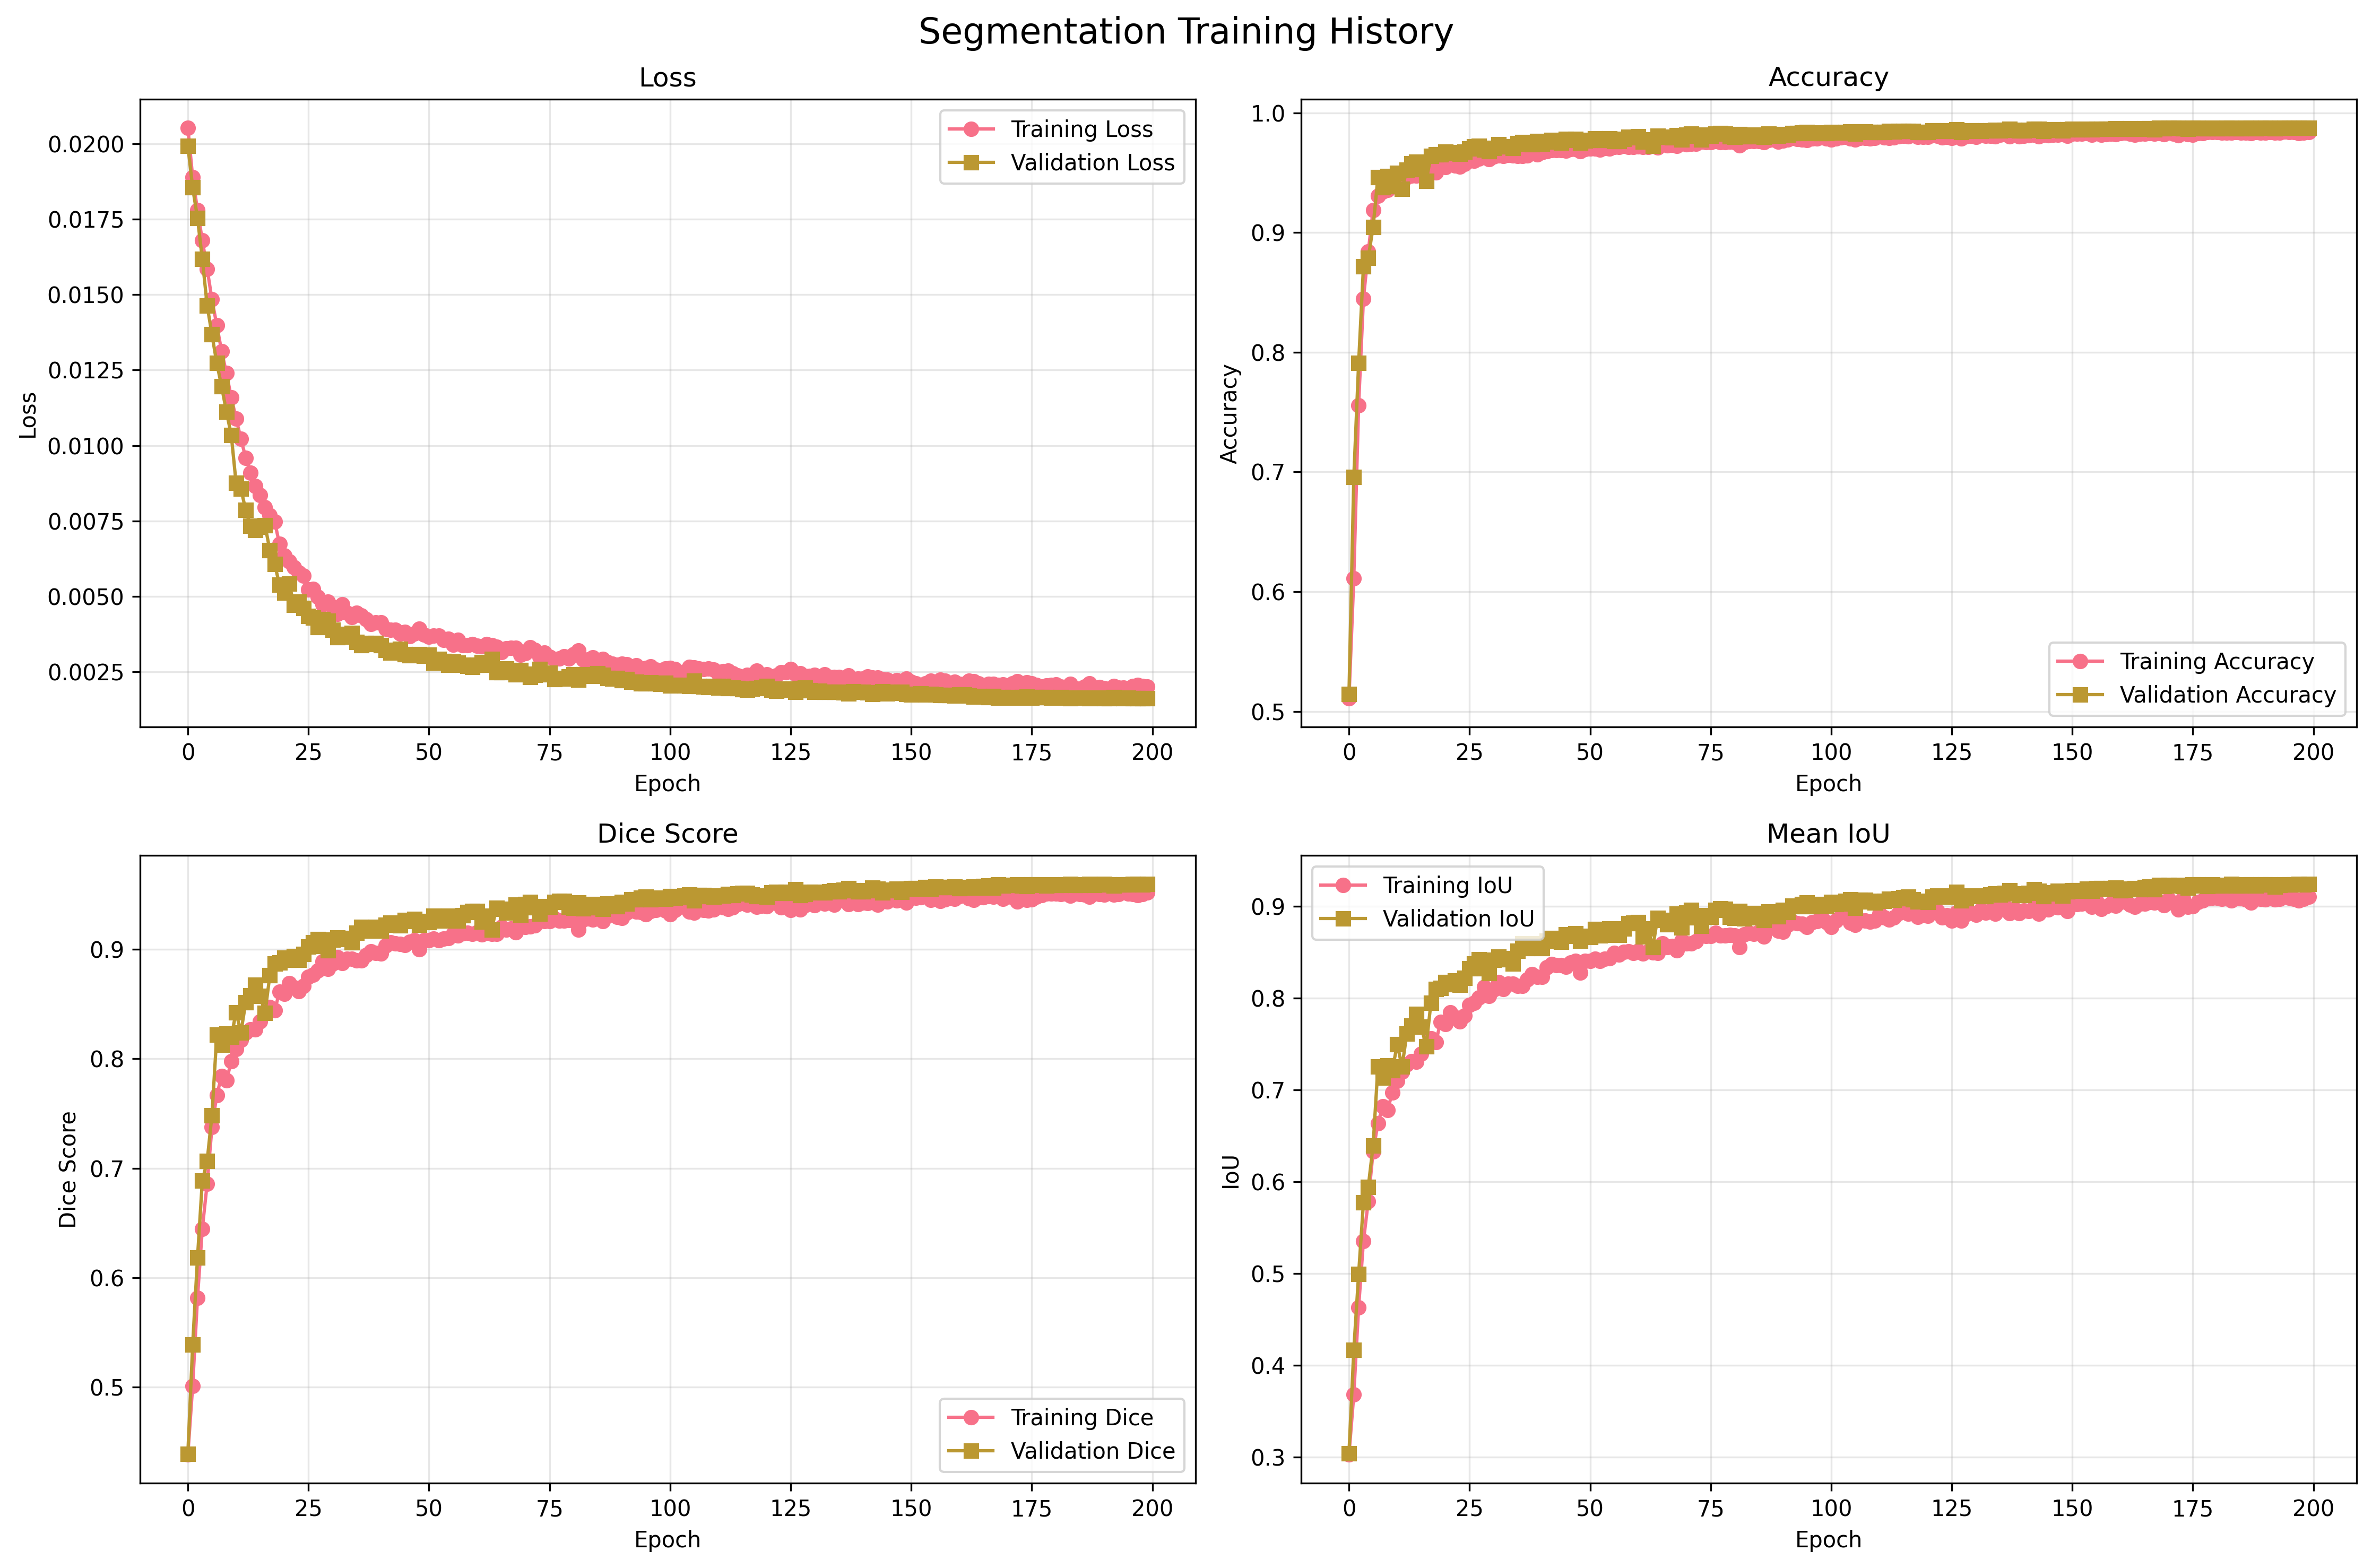

Source data for this figure (header and first rows):
epoch, train_loss, train_accuracy, train_mean_iou, train_mean_dice, train_iou_Class_0, train_dice_Class_0, train_iou_Class_1, train_dice_Class_1, val_loss, val_accuracy, val_mean_iou, val_mean_dice, val_iou_Class_0, val_dice_Class_0, val_iou_Class_1, val_dice_Class_1, dataset, task
1, 0.02053, 0.5108, 0.3024, 0.4383, 0.4706, 0.64, 0.1342, 0.2366, 0.01993, 0.5146, 0.304, 0.4392, 0.4758, 0.6448, 0.1322, 0.2335, cvc_clinicdb, segmentation
2, 0.01888, 0.6111, 0.3677, 0.5011, 0.5815, 0.7354, 0.154, 0.2669, 0.01855, 0.6957, 0.4167, 0.5387, 0.6776, 0.8078, 0.1558, 0.2697, cvc_clinicdb, segmentation
3, 0.01779, 0.7558, 0.4631, 0.5816, 0.7415, 0.8516, 0.1846, 0.3117, 0.01753, 0.7909, 0.4992, 0.6182, 0.7778, 0.875, 0.2206, 0.3614, cvc_clinicdb, segmentation
4, 0.0168, 0.8448, 0.5351, 0.6447, 0.8371, 0.9113, 0.2331, 0.3781, 0.01618, 0.8718, 0.5773, 0.6885, 0.8647, 0.9274, 0.2899, 0.4495, cvc_clinicdb, segmentation
5, 0.01585, 0.8839, 0.5788, 0.6859, 0.8785, 0.9353, 0.2791, 0.4364, 0.01464, 0.8788, 0.5944, 0.7065, 0.8716, 0.9314, 0.3172, 0.4816, cvc_clinicdb, segmentation
6, 0.01484, 0.9188, 0.633, 0.7376, 0.9151, 0.9557, 0.3508, 0.5194, 0.01368, 0.9046, 0.6392, 0.7485, 0.8987, 0.9467, 0.3796, 0.5503, cvc_clinicdb, segmentation
7, 0.01399, 0.9306, 0.6636, 0.7669, 0.9272, 0.9622, 0.4001, 0.5715, 0.01273, 0.9462, 0.7253, 0.822, 0.943, 0.9707, 0.5076, 0.6734, cvc_clinicdb, segmentation
8, 0.01313, 0.9344, 0.682, 0.7843, 0.9309, 0.9642, 0.4331, 0.6044, 0.01196, 0.9378, 0.7131, 0.8128, 0.9338, 0.9658, 0.4924, 0.6599, cvc_clinicdb, segmentation
9, 0.01239, 0.9357, 0.6781, 0.7801, 0.9326, 0.9651, 0.4236, 0.5951, 0.01112, 0.9473, 0.7267, 0.823, 0.9442, 0.9713, 0.5091, 0.6747, cvc_clinicdb, segmentation
10, 0.01159, 0.9405, 0.6973, 0.7976, 0.9373, 0.9676, 0.4572, 0.6275, 0.01035, 0.9385, 0.7212, 0.82, 0.9343, 0.966, 0.5081, 0.6739, cvc_clinicdb, segmentation
11, 0.0109, 0.9423, 0.7101, 0.8091, 0.9391, 0.9686, 0.4811, 0.6497, 0.008763, 0.9497, 0.75, 0.8426, 0.9463, 0.9724, 0.5537, 0.7128, cvc_clinicdb, segmentation
12, 0.01022, 0.945, 0.7196, 0.8172, 0.9418, 0.9701, 0.4973, 0.6643, 0.008566, 0.9363, 0.7253, 0.8239, 0.9316, 0.9646, 0.5189, 0.6832, cvc_clinicdb, segmentation
13, 0.009593, 0.9464, 0.7277, 0.8241, 0.9432, 0.9708, 0.5122, 0.6775, 0.007864, 0.9524, 0.7615, 0.8515, 0.9492, 0.9739, 0.5737, 0.7291, cvc_clinicdb, segmentation
14, 0.009094, 0.9474, 0.7311, 0.8269, 0.9442, 0.9713, 0.518, 0.6825, 0.007347, 0.9576, 0.7703, 0.8578, 0.9549, 0.9769, 0.5857, 0.7387, cvc_clinicdb, segmentation
15, 0.008656, 0.9476, 0.731, 0.8267, 0.9445, 0.9714, 0.5175, 0.682, 0.007204, 0.959, 0.783, 0.8676, 0.9562, 0.9776, 0.6097, 0.7576, cvc_clinicdb, segmentation
16, 0.008355, 0.948, 0.7393, 0.8339, 0.9447, 0.9716, 0.5339, 0.6962, 0.007311, 0.953, 0.769, 0.8575, 0.9497, 0.9742, 0.5884, 0.7408, cvc_clinicdb, segmentation
17, 0.007951, 0.9507, 0.7495, 0.842, 0.9475, 0.973, 0.5514, 0.7109, 0.007364, 0.9432, 0.7477, 0.8417, 0.9389, 0.9685, 0.5564, 0.715, cvc_clinicdb, segmentation
18, 0.007698, 0.9523, 0.756, 0.8471, 0.9492, 0.9739, 0.5628, 0.7203, 0.00653, 0.9638, 0.7951, 0.8762, 0.9614, 0.9803, 0.6288, 0.7721, cvc_clinicdb, segmentation
19, 0.00748, 0.9501, 0.7518, 0.844, 0.9467, 0.9726, 0.557, 0.7155, 0.006078, 0.9652, 0.8101, 0.8872, 0.9628, 0.981, 0.6574, 0.7933, cvc_clinicdb, segmentation
20, 0.006737, 0.9561, 0.7741, 0.8611, 0.9531, 0.976, 0.5952, 0.7462, 0.005387, 0.9653, 0.8111, 0.8879, 0.9628, 0.9811, 0.6593, 0.7947, cvc_clinicdb, segmentation
21, 0.006347, 0.9547, 0.7718, 0.8595, 0.9516, 0.9752, 0.5921, 0.7438, 0.005122, 0.9677, 0.8174, 0.8922, 0.9654, 0.9824, 0.6693, 0.8019, cvc_clinicdb, segmentation
22, 0.006166, 0.9576, 0.7844, 0.8689, 0.9545, 0.9767, 0.6142, 0.761, 0.005424, 0.9668, 0.8149, 0.8905, 0.9644, 0.9819, 0.6655, 0.7991, cvc_clinicdb, segmentation
23, 0.005968, 0.9558, 0.7795, 0.8654, 0.9526, 0.9757, 0.6064, 0.755, 0.004724, 0.9669, 0.8192, 0.8935, 0.9645, 0.9819, 0.6739, 0.8052, cvc_clinicdb, segmentation
24, 0.005793, 0.9553, 0.7746, 0.8616, 0.9521, 0.9755, 0.5971, 0.7477, 0.004832, 0.9658, 0.8149, 0.8906, 0.9632, 0.9813, 0.6665, 0.7999, cvc_clinicdb, segmentation
25, 0.005689, 0.9573, 0.7812, 0.8665, 0.9543, 0.9766, 0.6082, 0.7564, 0.004613, 0.9677, 0.8224, 0.8957, 0.9653, 0.9823, 0.6794, 0.8091, cvc_clinicdb, segmentation
26, 0.005235, 0.9599, 0.7928, 0.875, 0.957, 0.978, 0.6285, 0.7719, 0.004343, 0.9699, 0.8324, 0.9026, 0.9677, 0.9836, 0.6971, 0.8215, cvc_clinicdb, segmentation
27, 0.005239, 0.96, 0.7949, 0.8766, 0.957, 0.9781, 0.6328, 0.7751, 0.004295, 0.972, 0.838, 0.9062, 0.97, 0.9848, 0.7059, 0.8276, cvc_clinicdb, segmentation
28, 0.004977, 0.9617, 0.8008, 0.8808, 0.9588, 0.979, 0.6429, 0.7826, 0.003984, 0.9723, 0.8424, 0.9092, 0.9702, 0.9849, 0.7147, 0.8336, cvc_clinicdb, segmentation
29, 0.004745, 0.9638, 0.8125, 0.8891, 0.961, 0.9801, 0.6639, 0.798, 0.004248, 0.9692, 0.8328, 0.9029, 0.9668, 0.9831, 0.6988, 0.8227, cvc_clinicdb, segmentation
30, 0.004824, 0.9614, 0.8024, 0.882, 0.9584, 0.9788, 0.6464, 0.7853, 0.004198, 0.968, 0.8273, 0.8992, 0.9655, 0.9825, 0.689, 0.8159, cvc_clinicdb, segmentation
31, 0.004649, 0.9634, 0.8095, 0.887, 0.9606, 0.9799, 0.6584, 0.794, 0.003898, 0.9707, 0.8418, 0.909, 0.9683, 0.9839, 0.7153, 0.834, cvc_clinicdb, segmentation
32, 0.004428, 0.9643, 0.8177, 0.8928, 0.9614, 0.9803, 0.674, 0.8053, 0.00365, 0.9735, 0.845, 0.9109, 0.9716, 0.9856, 0.7184, 0.8362, cvc_clinicdb, segmentation
33, 0.004731, 0.9639, 0.8102, 0.8874, 0.9612, 0.9802, 0.6592, 0.7946, 0.00376, 0.9719, 0.8423, 0.9092, 0.9697, 0.9846, 0.715, 0.8338, cvc_clinicdb, segmentation
34, 0.004459, 0.9646, 0.8157, 0.8913, 0.9619, 0.9806, 0.6696, 0.8021, 0.003661, 0.972, 0.8437, 0.9101, 0.9698, 0.9847, 0.7175, 0.8355, cvc_clinicdb, segmentation
35, 0.004319, 0.9646, 0.8159, 0.8914, 0.9618, 0.9805, 0.6699, 0.8023, 0.003795, 0.9704, 0.8378, 0.9062, 0.9682, 0.9838, 0.7075, 0.8287, cvc_clinicdb, segmentation
36, 0.004462, 0.9639, 0.8137, 0.89, 0.9611, 0.9802, 0.6663, 0.7997, 0.003483, 0.9746, 0.8517, 0.9153, 0.9727, 0.9861, 0.7308, 0.8445, cvc_clinicdb, segmentation
37, 0.004377, 0.9637, 0.8134, 0.8897, 0.9609, 0.9801, 0.6659, 0.7994, 0.003384, 0.9754, 0.8597, 0.9205, 0.9735, 0.9866, 0.7459, 0.8545, cvc_clinicdb, segmentation
38, 0.00424, 0.9646, 0.8201, 0.8945, 0.9617, 0.9805, 0.6786, 0.8085, 0.00345, 0.974, 0.8544, 0.9171, 0.972, 0.9858, 0.7368, 0.8485, cvc_clinicdb, segmentation
39, 0.004086, 0.9674, 0.826, 0.8983, 0.9649, 0.9821, 0.6871, 0.8146, 0.003413, 0.9739, 0.8569, 0.9188, 0.9718, 0.9857, 0.742, 0.8519, cvc_clinicdb, segmentation
40, 0.004141, 0.9652, 0.8231, 0.8965, 0.9623, 0.9808, 0.6838, 0.8122, 0.00345, 0.9764, 0.8595, 0.9203, 0.9746, 0.9872, 0.7443, 0.8534, cvc_clinicdb, segmentation
41, 0.00414, 0.967, 0.8231, 0.8963, 0.9645, 0.9819, 0.6818, 0.8108, 0.003386, 0.9741, 0.8543, 0.9171, 0.9721, 0.9859, 0.7366, 0.8483, cvc_clinicdb, segmentation
42, 0.003927, 0.9681, 0.8337, 0.9036, 0.9655, 0.9825, 0.7018, 0.8248, 0.003233, 0.9758, 0.8627, 0.9225, 0.9739, 0.9868, 0.7515, 0.8582, cvc_clinicdb, segmentation
43, 0.003887, 0.9689, 0.8375, 0.9062, 0.9663, 0.9829, 0.7086, 0.8294, 0.00314, 0.9773, 0.8656, 0.9242, 0.9756, 0.9877, 0.7555, 0.8607, cvc_clinicdb, segmentation
44, 0.003892, 0.9687, 0.8361, 0.9052, 0.9662, 0.9828, 0.706, 0.8277, 0.003177, 0.9759, 0.8635, 0.923, 0.974, 0.9868, 0.753, 0.8591, cvc_clinicdb, segmentation
45, 0.003769, 0.9689, 0.8359, 0.9051, 0.9664, 0.9829, 0.7055, 0.8273, 0.003258, 0.9752, 0.8615, 0.9217, 0.9732, 0.9864, 0.7498, 0.857, cvc_clinicdb, segmentation
46, 0.003819, 0.9683, 0.8342, 0.904, 0.9658, 0.9826, 0.7026, 0.8254, 0.003093, 0.978, 0.8695, 0.9267, 0.9764, 0.988, 0.7626, 0.8653, cvc_clinicdb, segmentation
47, 0.00368, 0.9698, 0.8387, 0.9069, 0.9674, 0.9834, 0.7099, 0.8304, 0.003057, 0.9772, 0.8678, 0.9257, 0.9754, 0.9876, 0.7603, 0.8638, cvc_clinicdb, segmentation
48, 0.003769, 0.9696, 0.8408, 0.9084, 0.9671, 0.9833, 0.7146, 0.8335, 0.003069, 0.978, 0.8708, 0.9275, 0.9764, 0.988, 0.7652, 0.867, cvc_clinicdb, segmentation
49, 0.003934, 0.9677, 0.8281, 0.8998, 0.9652, 0.9823, 0.691, 0.8173, 0.003086, 0.9749, 0.8625, 0.9224, 0.9728, 0.9862, 0.7523, 0.8586, cvc_clinicdb, segmentation
50, 0.003743, 0.9697, 0.8408, 0.9083, 0.9672, 0.9833, 0.7143, 0.8333, 0.003036, 0.977, 0.8681, 0.9258, 0.9752, 0.9874, 0.761, 0.8643, cvc_clinicdb, segmentation
51, 0.003659, 0.97, 0.8408, 0.9084, 0.9676, 0.9835, 0.7141, 0.8332, 0.003075, 0.9772, 0.8666, 0.9249, 0.9754, 0.9876, 0.7577, 0.8622, cvc_clinicdb, segmentation
52, 0.003699, 0.9703, 0.843, 0.9098, 0.9678, 0.9836, 0.7182, 0.836, 0.002811, 0.9786, 0.8756, 0.9305, 0.977, 0.9883, 0.7742, 0.8727, cvc_clinicdb, segmentation
53, 0.003696, 0.9694, 0.8406, 0.9082, 0.9669, 0.9832, 0.7142, 0.8333, 0.002931, 0.9771, 0.8686, 0.9262, 0.9752, 0.9875, 0.7619, 0.8649, cvc_clinicdb, segmentation
54, 0.003564, 0.9708, 0.8431, 0.9098, 0.9684, 0.984, 0.7178, 0.8357, 0.002863, 0.9774, 0.871, 0.9277, 0.9756, 0.9876, 0.7664, 0.8678, cvc_clinicdb, segmentation
55, 0.003596, 0.9701, 0.8437, 0.9103, 0.9677, 0.9836, 0.7197, 0.837, 0.002729, 0.9785, 0.8757, 0.9306, 0.9767, 0.9882, 0.7747, 0.873, cvc_clinicdb, segmentation
56, 0.003403, 0.9714, 0.8495, 0.9141, 0.969, 0.9843, 0.7299, 0.8439, 0.002837, 0.9764, 0.8688, 0.9264, 0.9745, 0.9871, 0.7631, 0.8656, cvc_clinicdb, segmentation
57, 0.00356, 0.9713, 0.8477, 0.9129, 0.9689, 0.9842, 0.7265, 0.8416, 0.0028, 0.9763, 0.8688, 0.9264, 0.9744, 0.987, 0.7633, 0.8658, cvc_clinicdb, segmentation
58, 0.003389, 0.9724, 0.8503, 0.9146, 0.9701, 0.9848, 0.7305, 0.8443, 0.002738, 0.9783, 0.8761, 0.9309, 0.9765, 0.9881, 0.7758, 0.8737, cvc_clinicdb, segmentation
59, 0.00339, 0.9714, 0.8509, 0.915, 0.969, 0.9842, 0.7327, 0.8457, 0.002701, 0.98, 0.8815, 0.9342, 0.9784, 0.9891, 0.7845, 0.8793, cvc_clinicdb, segmentation
60, 0.003421, 0.9717, 0.8495, 0.9141, 0.9693, 0.9844, 0.7298, 0.8438, 0.00267, 0.9796, 0.8823, 0.9347, 0.978, 0.9889, 0.7867, 0.8806, cvc_clinicdb, segmentation
... 140 more rows
